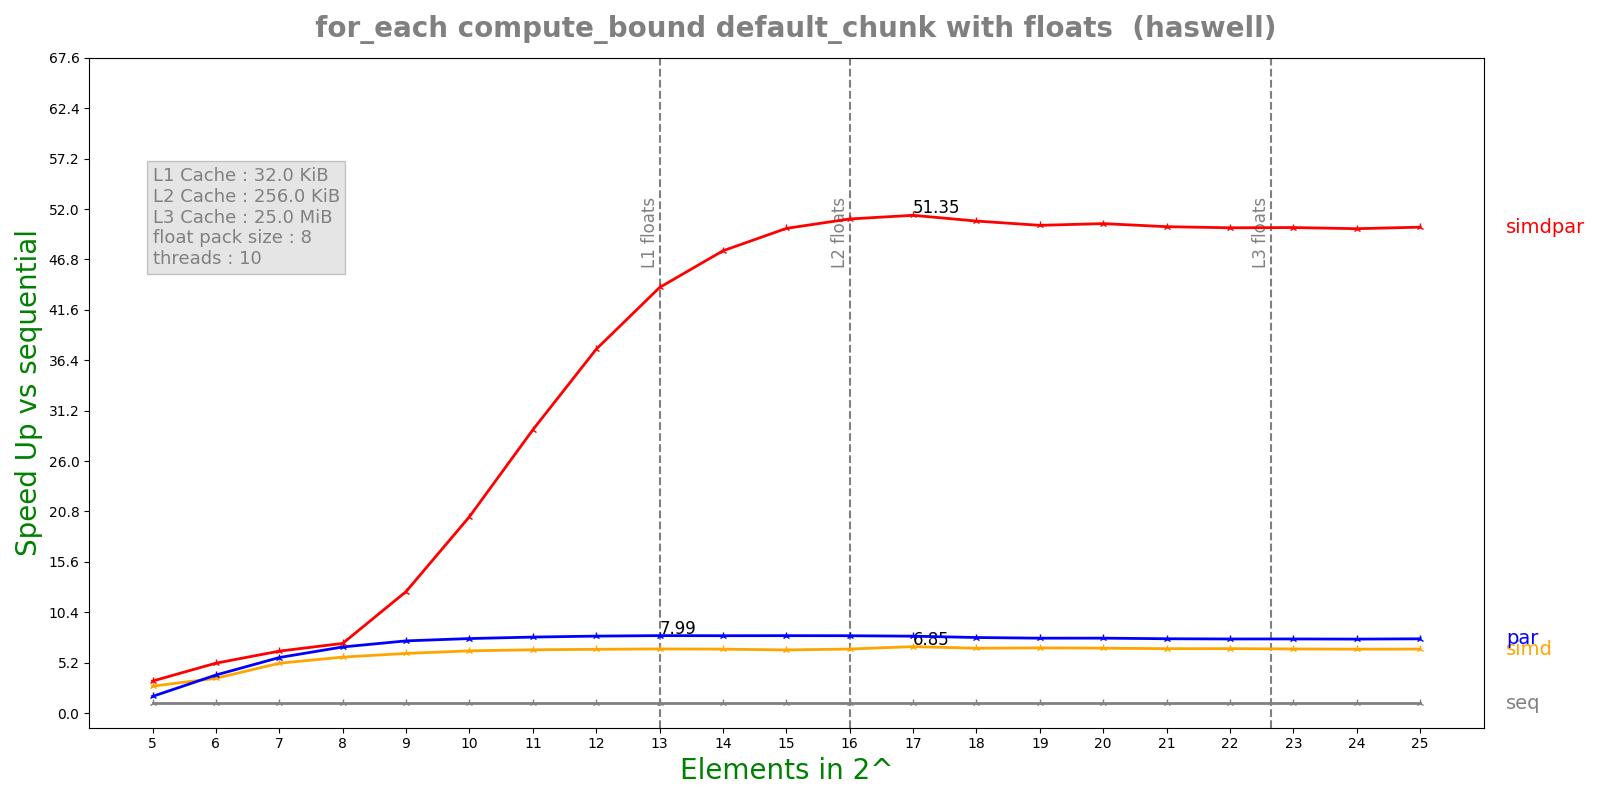

Data behind this chart, as committed beside it:
n, lane, threads, seq, simd, par, simdpar
5, 8, 10, 0.0001025, 3.69828e-05, 5.97929e-05, 3.10654e-05
6, 8, 10, 0.0002144, 5.98454e-05, 5.46988e-05, 4.16811e-05
7, 8, 10, 0.0004264, 8.30316e-05, 7.44778e-05, 6.67772e-05
8, 8, 10, 0.0008338, 0.0001445, 0.0001223, 0.0001161
9, 8, 10, 0.001643, 0.0002673, 0.0002208, 0.0001312
10, 8, 10, 0.003291, 0.0005129, 0.0004284, 0.0001625
11, 8, 10, 0.006555, 0.001005, 0.0008366, 0.0002244
12, 8, 10, 0.01306, 0.001987, 0.001646, 0.000348
13, 8, 10, 0.02614, 0.003953, 0.003273, 0.0005954
14, 8, 10, 0.05199, 0.007888, 0.006519, 0.00109
15, 8, 10, 0.104, 0.01597, 0.01303, 0.002079
16, 8, 10, 0.2078, 0.03148, 0.02606, 0.004075
17, 8, 10, 0.4125, 0.06021, 0.05203, 0.008032
18, 8, 10, 0.81, 0.1212, 0.104, 0.01596
19, 8, 10, 1.603, 0.2386, 0.2077, 0.03187
20, 8, 10, 3.207, 0.4793, 0.4152, 0.0635
21, 8, 10, 6.361, 0.9584, 0.8301, 0.1268
22, 8, 10, 12.68, 1.909, 1.66, 0.2533
23, 8, 10, 25.36, 3.836, 3.319, 0.5064
24, 8, 10, 50.59, 7.681, 6.634, 1.012
25, 8, 10, 101.5, 15.39, 13.26, 2.025
